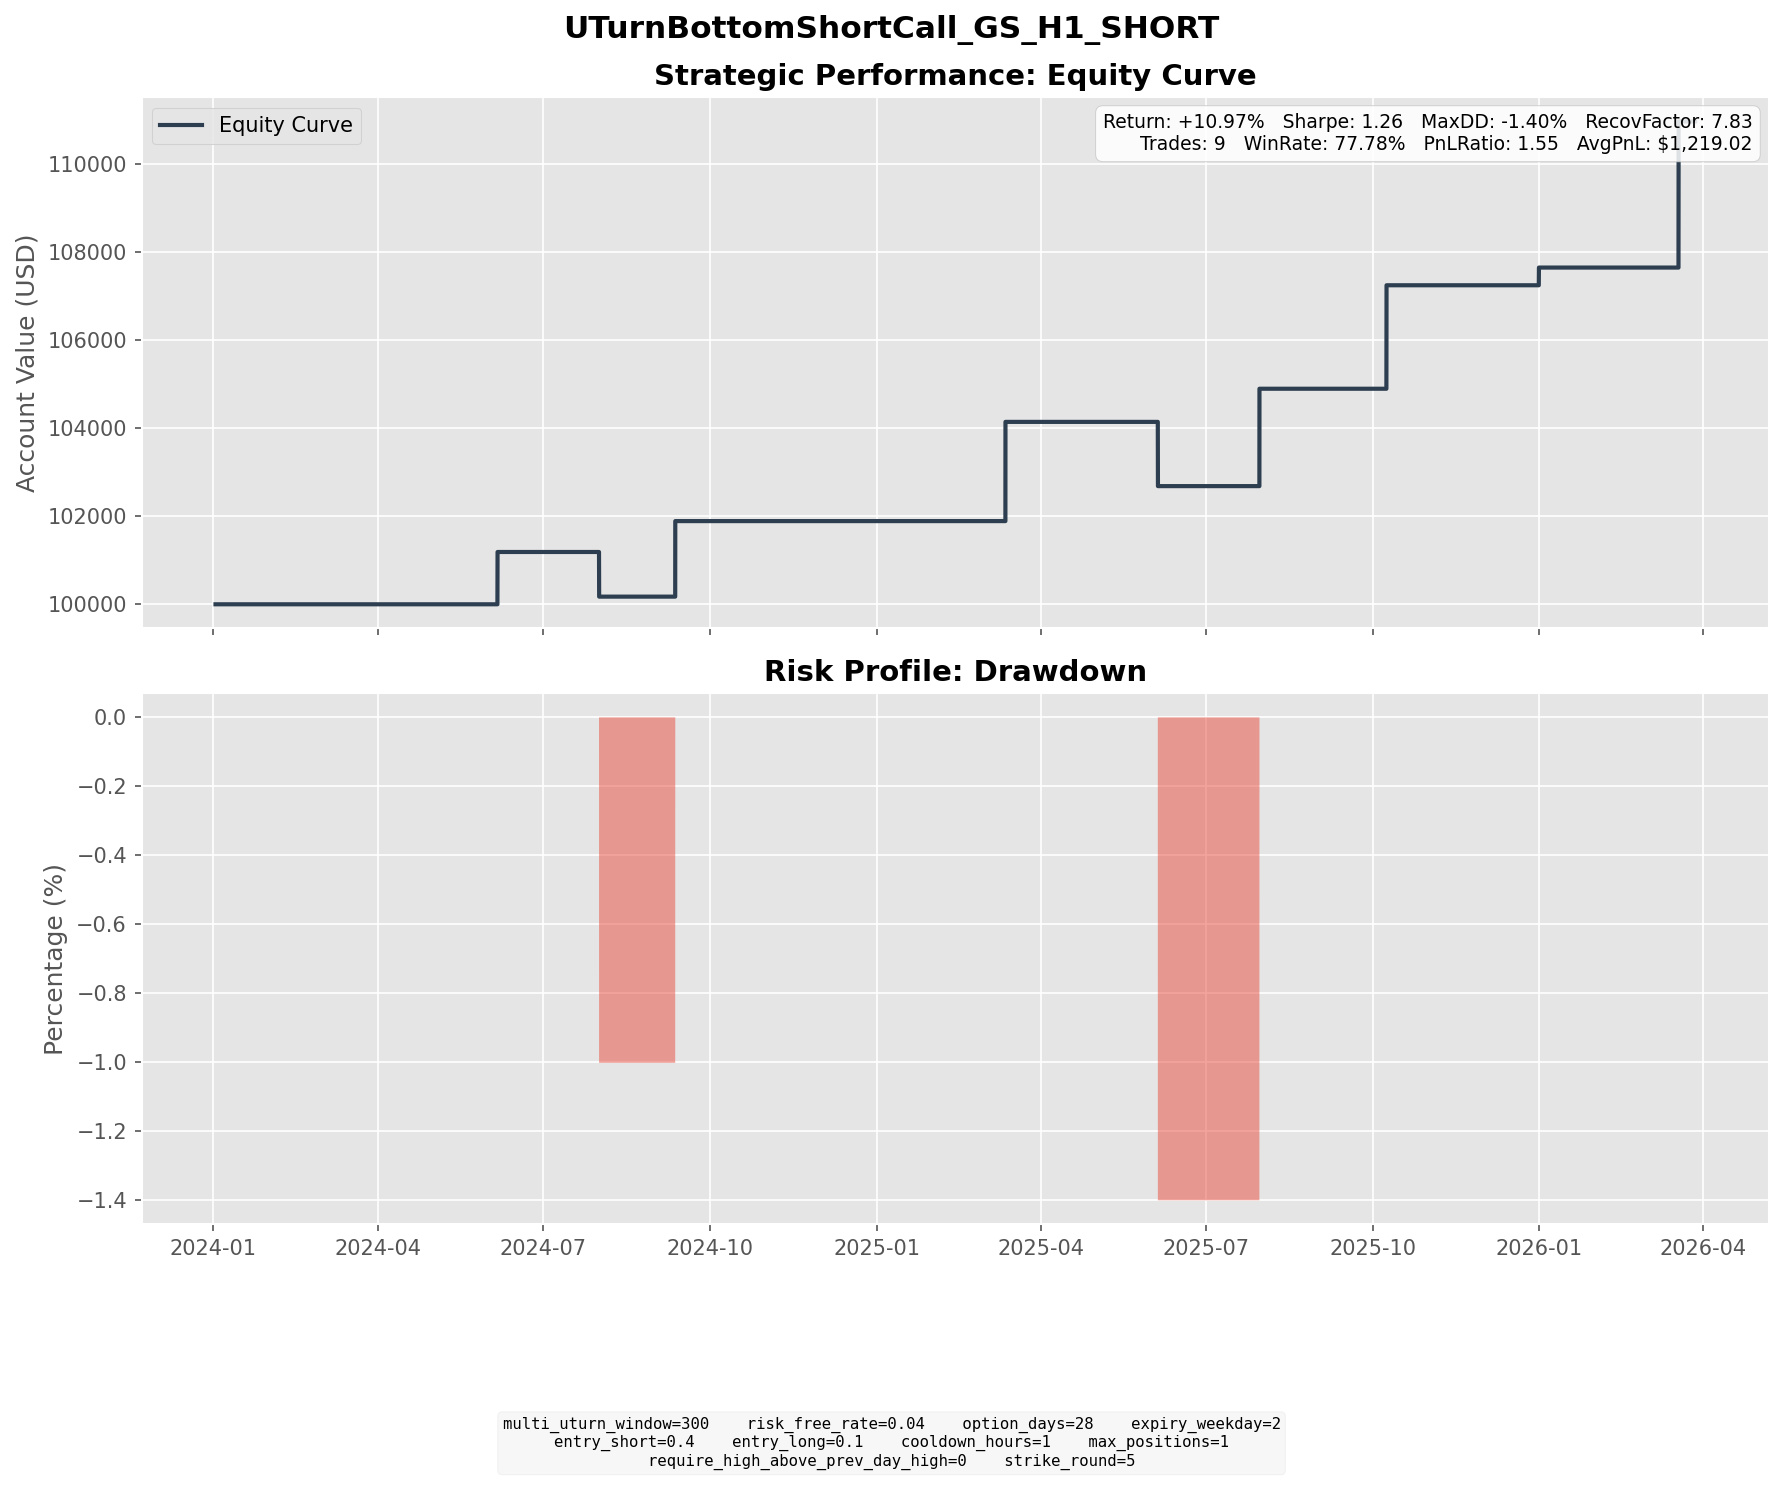

Data behind this chart, as committed beside it:
entry_dt, lock_dt, lock_reason, settlement_dt, close_reason, k1, k2, short_prem, long_prem, net_credit, short_settle, long_settle, final_pnl
2024-05-06 12:00:00, 2024-05-06 12:00:00, direct_entry, 2024-06-05 16:00:00, expiry, 460, 525, 16.68, 3.115, 13.56, 1.68, 0.0000, 11.88
2024-07-03 13:00:00, 2024-07-03 13:00:00, direct_entry, 2024-07-31 16:00:00, expiry, 485, 550, 17.21, 3.321, 13.89, 24.03, 0.0000, -10.14
2024-08-09 13:00:00, 2024-08-09 13:00:00, direct_entry, 2024-09-11 16:00:00, expiry, 505, 585, 20.71, 3.554, 17.16, 0.0000, 0.0000, 17.16
2025-02-06 16:00:00, 2025-02-06 16:00:00, direct_entry, 2025-03-12 16:00:00, expiry, 680, 785, 27.61, 5.068, 22.54, 0.0000, 0.0000, 22.54
2025-05-01 08:00:00, 2025-05-01 08:00:00, direct_entry, 2025-06-04 16:00:00, expiry, 565, 655, 23.29, 4.087, 19.21, 33.8, 0.0000, -14.59
2025-06-30 09:00:00, 2025-06-30 09:00:00, direct_entry, 2025-07-30 16:00:00, expiry, 735, 840, 27.15, 5.027, 22.13, 0.0000, 0.0000, 22.13
2025-09-10 13:00:00, 2025-09-10 13:00:00, direct_entry, 2025-10-08 16:00:00, expiry, 795, 905, 28.79, 5.279, 23.51, 0.0000, 0.0000, 23.51
2025-11-28 12:00:00, 2025-11-28 12:00:00, direct_entry, 2025-12-31 16:00:00, expiry, 855, 985, 34.35, 6.331, 28.02, 24, 0.0000, 4.022
2026-02-12 10:00:00, 2026-02-12 10:00:00, direct_entry, 2026-03-18 16:00:00, expiry, 975, 1130, 40.3, 7.095, 33.21, 0.0000, 0.0000, 33.21
